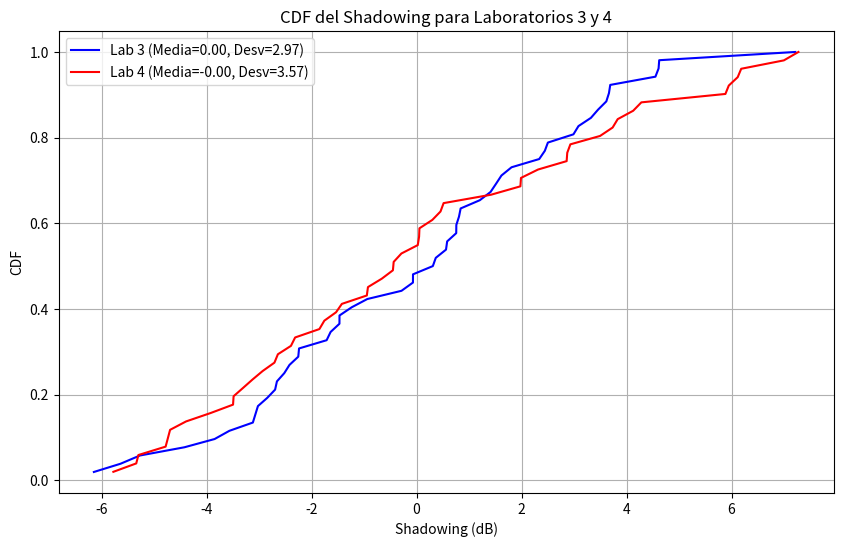

Write the Python code that produced this figure.
import numpy as np
import matplotlib.pyplot as plt

# Datos del laboratorio 3
dist_lab3 = [
    1.0, 1.1, 1.2, 1.3, 1.4, 1.5, 1.6, 1.7, 1.8, 1.9, 2.0, 2.1, 2.2, 2.3, 2.4, 2.5, 2.6, 2.7, 2.8, 2.9, 3.0, 3.1, 3.2, 3.3,
    3.4, 3.5, 3.6, 3.7, 3.8, 3.9, 4.0, 4.0, 5.0, 6.0, 7.0, 8.0, 9.0, 10.0, 11.0, 12.0, 13.0, 14.0, 15.0, 16.0, 17.0, 18.0,
    19.0, 20.0, 21.0, 22.0, 23.0, 24.0
]
pathloss_lab3 = [
    65.2, 66.4, 74.3, 71.0, 74.0, 70.2, 67.3, 70.3, 71.7, 69.1, 71.0, 71.2, 74.6, 74.1, 77.3, 79.0, 76.2, 78.4, 75.2, 72.7,
    73.6, 78.5, 82.5, 77.2, 76.3, 80.2, 79.3, 80.4, 75.8, 78.4, 76.8, 79.5, 79.3, 80.5, 77.0, 79.8, 79.1, 75.3, 76.4, 76.2,
    83.7, 80.0, 78.1, 81.3, 81.7, 78.9, 78.3, 82.7, 82.5, 78.7, 80.5, 80.4
]

# Datos del laboratorio 4
dist_lab4 = [
    1.0, 1.1, 1.2, 1.3, 1.4, 1.5, 1.6, 1.7, 1.8, 1.9, 2.0, 2.1, 2.2, 2.3, 2.4, 2.5, 2.6, 2.7, 2.8, 2.9, 3.0, 3.1, 3.2, 3.3,
    3.4, 3.5, 3.6, 3.7, 3.8, 3.9, 4.0, 4.4, 4.8, 5.2, 5.6, 6.0, 6.4, 6.8, 7.2, 7.6, 8.0, 8.4, 8.8, 9.2, 9.6, 10.0, 10.4,
    10.8, 11.2, 11.6, 12.0
]
pathloss_lab4 = [
    55.0, 60.2, 66.5, 57.9, 56.1, 60.8, 66.2, 63.8, 65.6, 63.4, 70.2, 61.6, 66.0, 65.9, 71.4, 62.8, 61.6, 60.8, 62.2, 65.6,
    63.5, 64.0, 71.7, 60.4, 61.5, 61.3, 61.4, 70.6, 72.4, 63.1, 64.4, 63.7, 67.2, 65.4, 74.6, 72.5, 66.7, 69.7, 69.4, 69.3,
    72.2, 74.3, 74.2, 73.8, 71.2, 71.4, 71.1, 74.6, 71.0, 68.8, 66.5
]

# Convertir distancias a escala logarítmica
dist_lab3_log = np.log10(dist_lab3)
dist_lab4_log = np.log10(dist_lab4)

# Ajuste de curva con método de mínimos cuadrados
coeffs_lab3 = np.polyfit(dist_lab3_log, pathloss_lab3, 1)
coeffs_lab4 = np.polyfit(dist_lab4_log, pathloss_lab4, 1)

fit_lab3 = np.poly1d(coeffs_lab3)
fit_lab4 = np.poly1d(coeffs_lab4)

# Cálculo del shadowing (residuales)
shadowing_lab3 = pathloss_lab3 - fit_lab3(dist_lab3_log)
shadowing_lab4 = pathloss_lab4 - fit_lab4(dist_lab4_log)

# Estadísticas
mean_shadowing_lab3 = np.mean(shadowing_lab3)
std_shadowing_lab3 = np.std(shadowing_lab3)

mean_shadowing_lab4 = np.mean(shadowing_lab4)
std_shadowing_lab4 = np.std(shadowing_lab4)

# Calcular CDF
shadowing_lab3_sorted = np.sort(shadowing_lab3)
shadowing_lab4_sorted = np.sort(shadowing_lab4)

cdf_lab3 = np.arange(1, len(shadowing_lab3_sorted) + 1) / len(shadowing_lab3_sorted)
cdf_lab4 = np.arange(1, len(shadowing_lab4_sorted) + 1) / len(shadowing_lab4_sorted)

# Gráfico CDF para laboratorio 3 y 4
plt.figure(figsize=(10, 6))
plt.plot(shadowing_lab3_sorted, cdf_lab3, label=f'Lab 3 (Media={mean_shadowing_lab3:.2f}, Desv={std_shadowing_lab3:.2f})', color='b')
plt.plot(shadowing_lab4_sorted, cdf_lab4, label=f'Lab 4 (Media={mean_shadowing_lab4:.2f}, Desv={std_shadowing_lab4:.2f})', color='r')
plt.xlabel('Shadowing (dB)')
plt.ylabel('CDF')
plt.title('CDF del Shadowing para Laboratorios 3 y 4')
plt.legend()
plt.grid(True)
plt.show()
